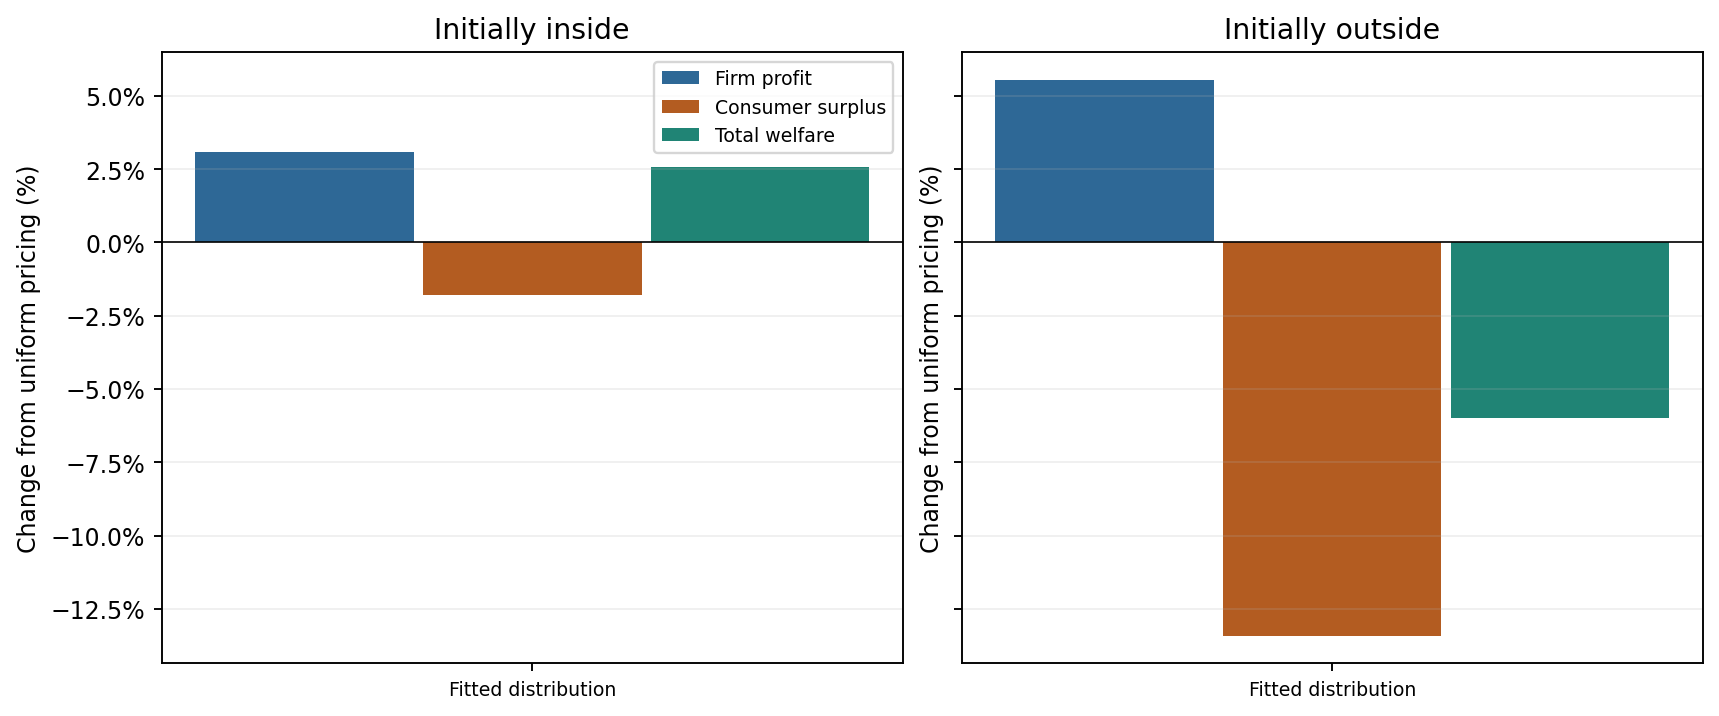

Data behind this chart, as committed beside it:
scenario, h0, revenue, profit, consumer_surplus, total_welfare, quantity1, quantity2, quantity, undiscounted_quantity, zero_outside_consumer_surplus, zero_outside_total_welfare, consumer_surplus_winner_share, total_welfare_winner_share
Fitted distribution, j, 0.0045, 0.0045, -0.0003062, 0.004194, 0.01611, 0.003758, 0.01986, 0.01986, 0.007722, 0.01222, 0.8945, 0.8945
Fitted distribution, 0, 0.006134, 0.006134, -0.02302, -0.01688, -0.006185, 0.01178, 0.005592, 0.005592, -0.001423, 0.004711, 0.6504, 0.6504
